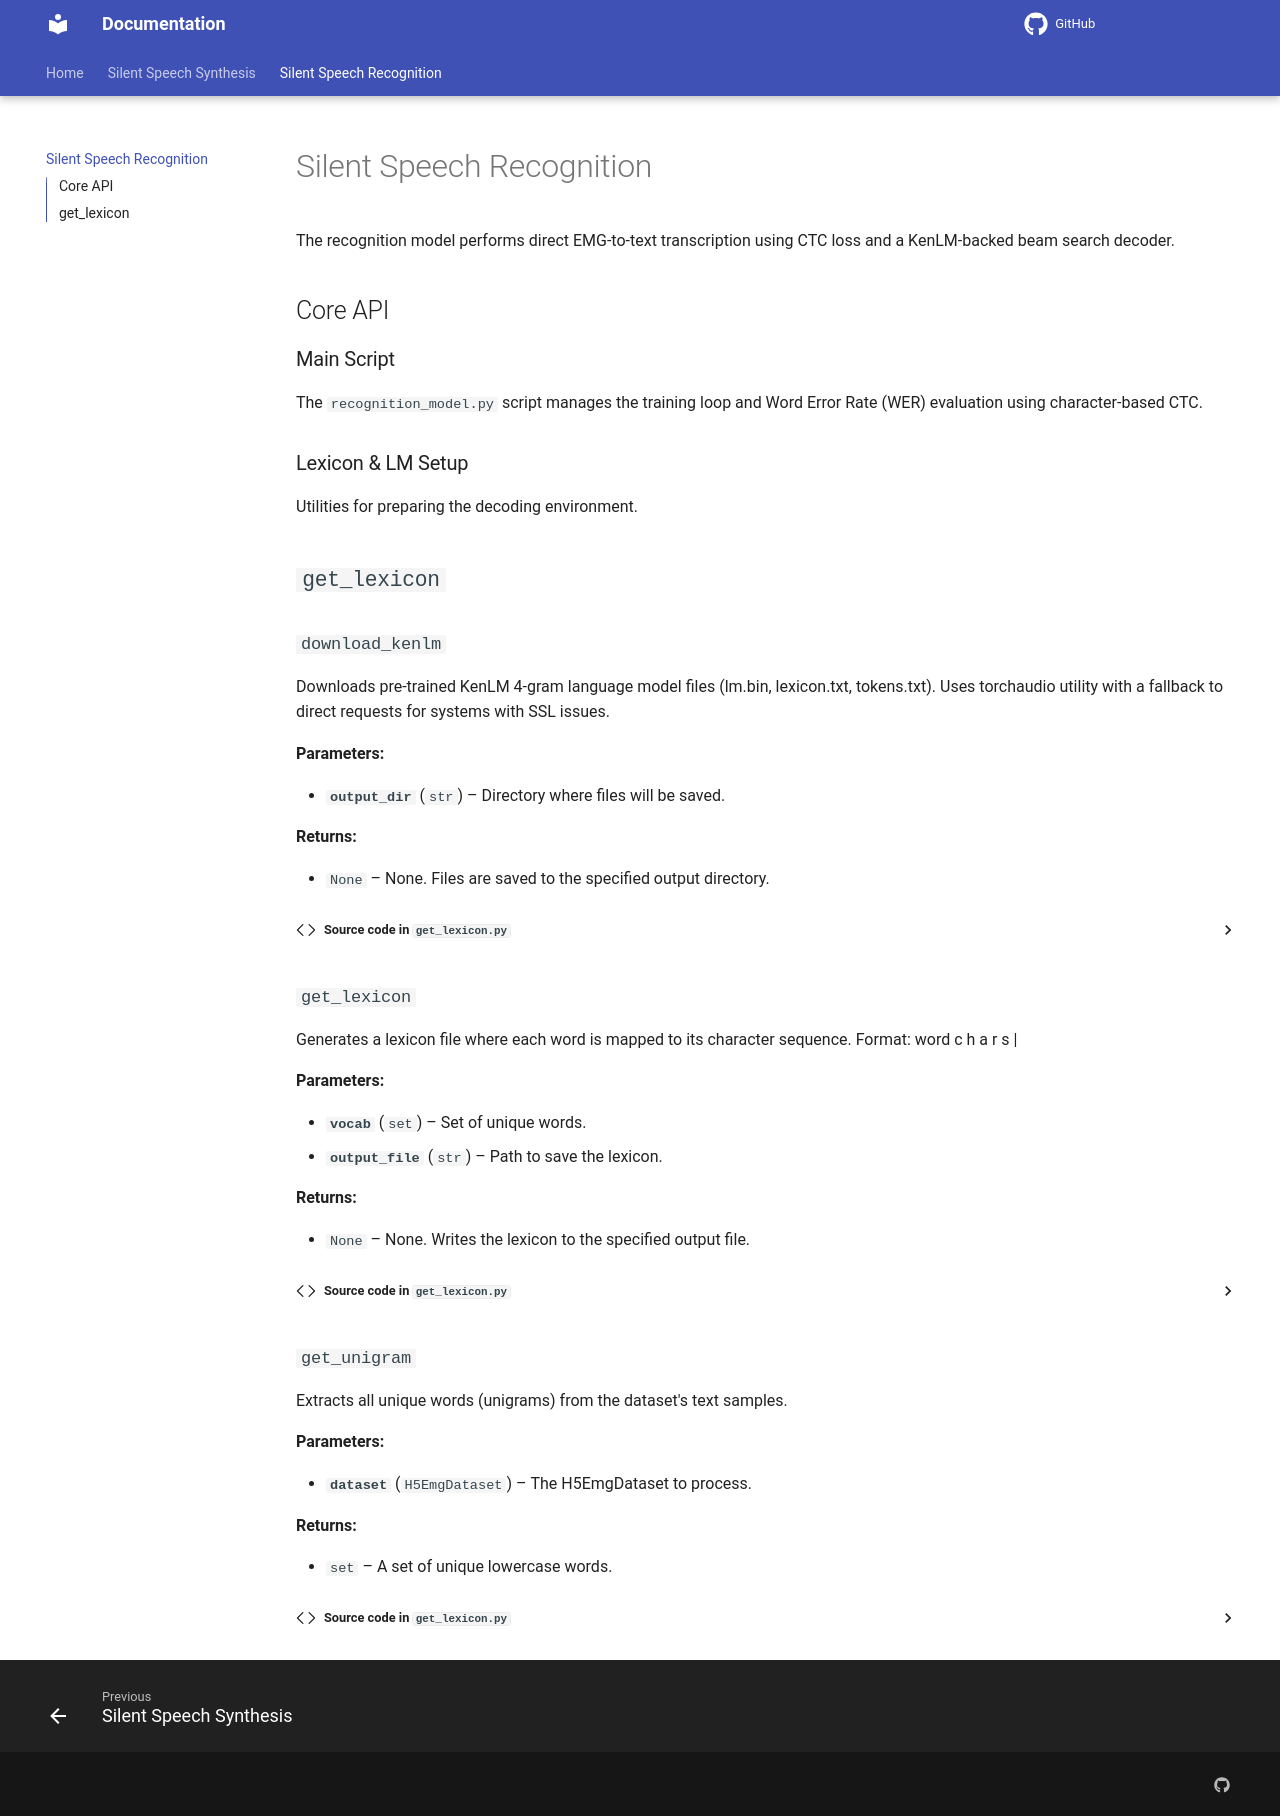

repository: MatteoFasulo/silent_speech · page: emg2text/index.html · generator: mkdocs

# Silent Speech Recognition

The recognition model performs direct EMG-to-text transcription using CTC loss and a KenLM-backed beam search decoder.

## Core API

### Main Script
The `recognition_model.py` script manages the training loop and Word Error Rate (WER) evaluation using character-based CTC.

::: recognition_model
    handler: python
    options:
      group_by_category: true
      show_root_heading: false
      show_root_toc_entry: false

### Lexicon & LM Setup
Utilities for preparing the decoding environment.

::: get_lexicon
    handler: python
    options:
      group_by_category: true
      show_root_heading: true
      show_root_toc_entry: true
